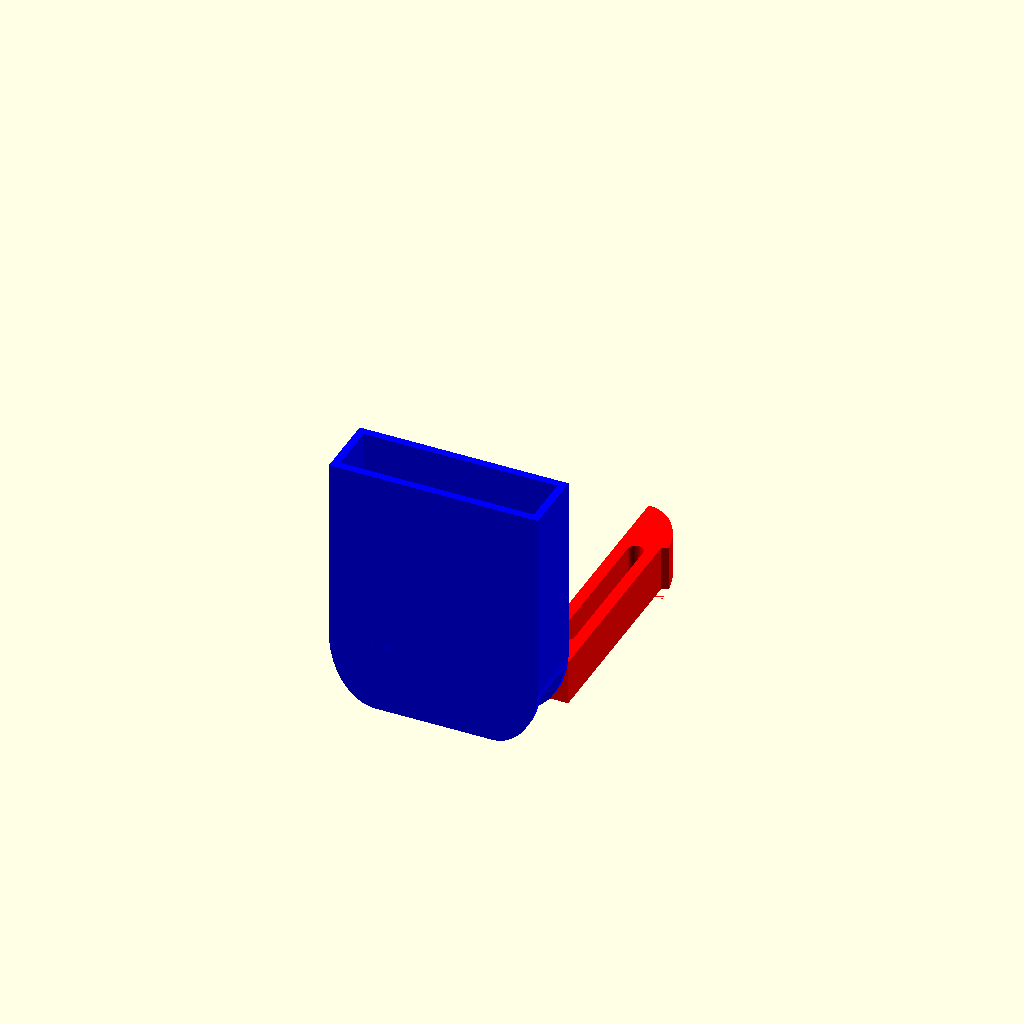
Cell 1 — every parameter at its default value.
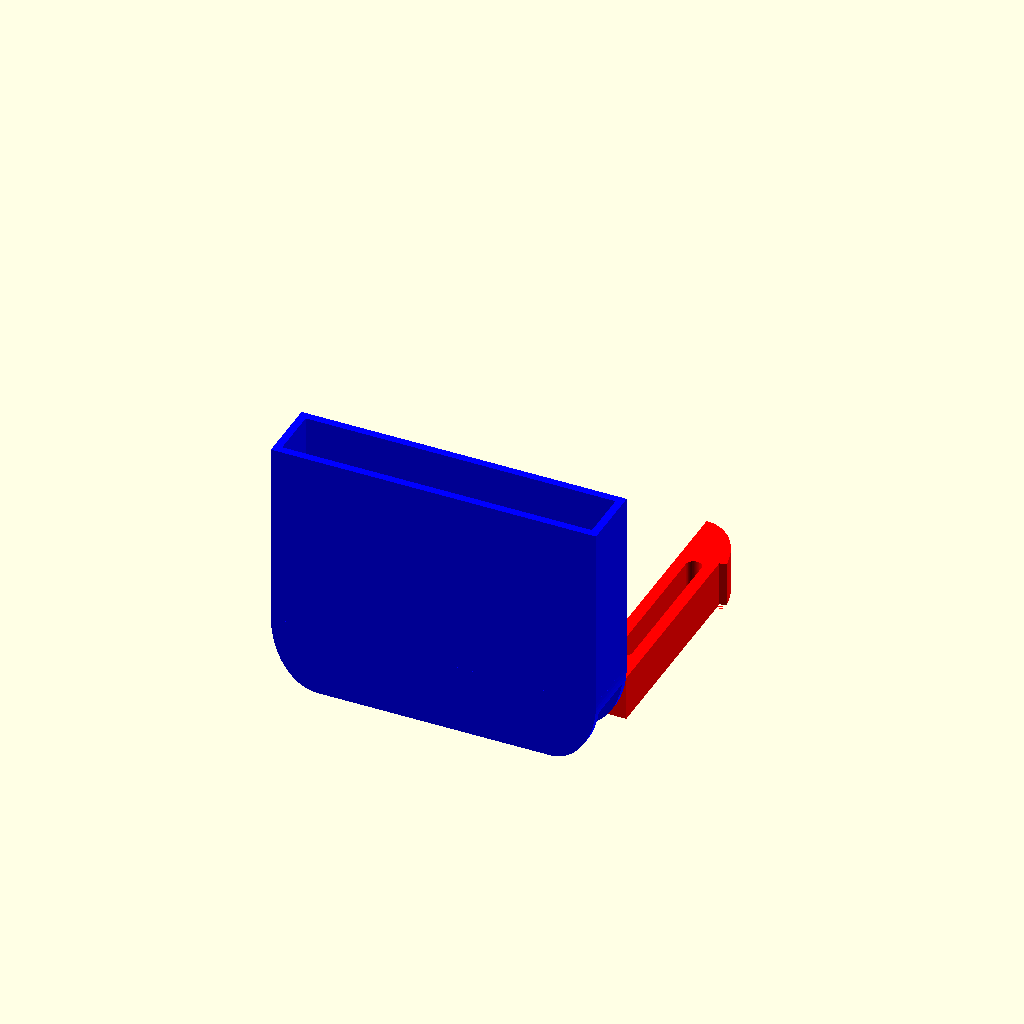
Cell 2 — x set to 30, the other parameters unchanged.
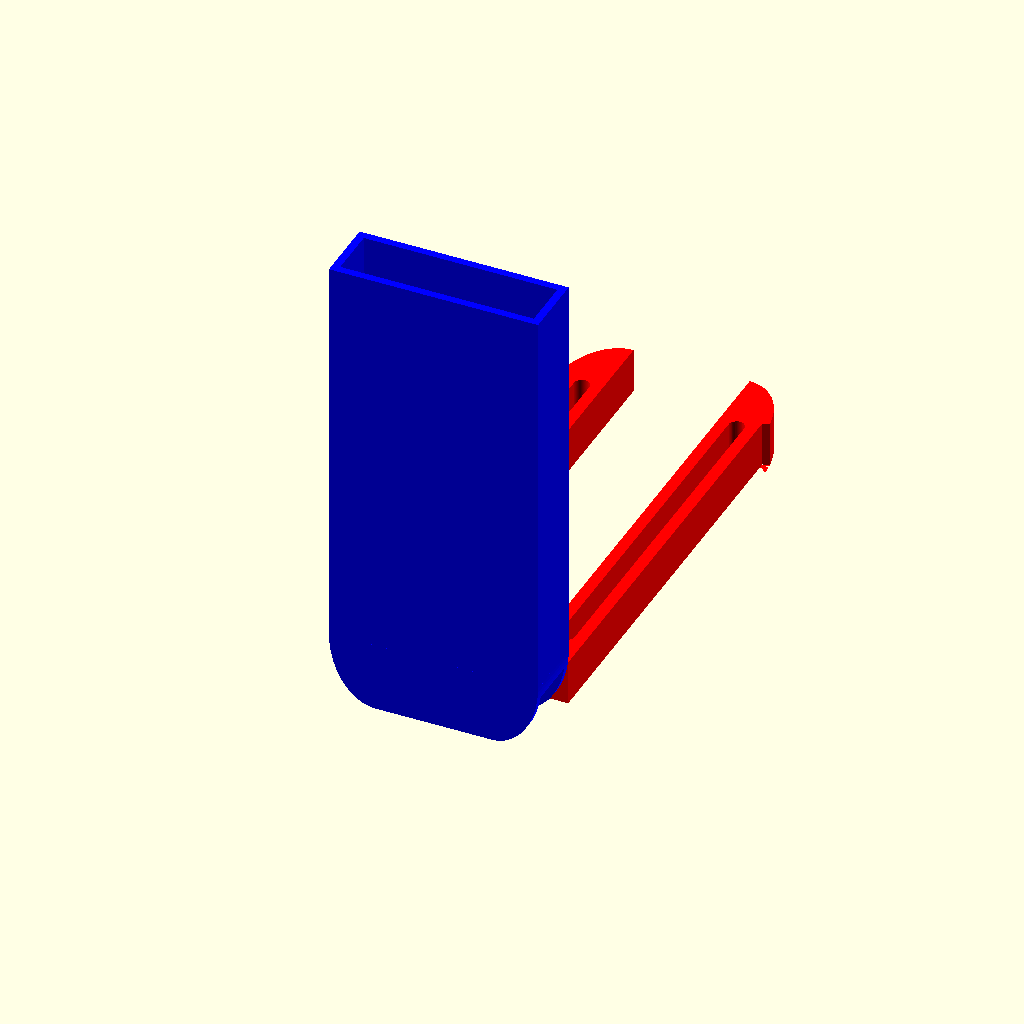
Cell 3: the same model with y = 56.
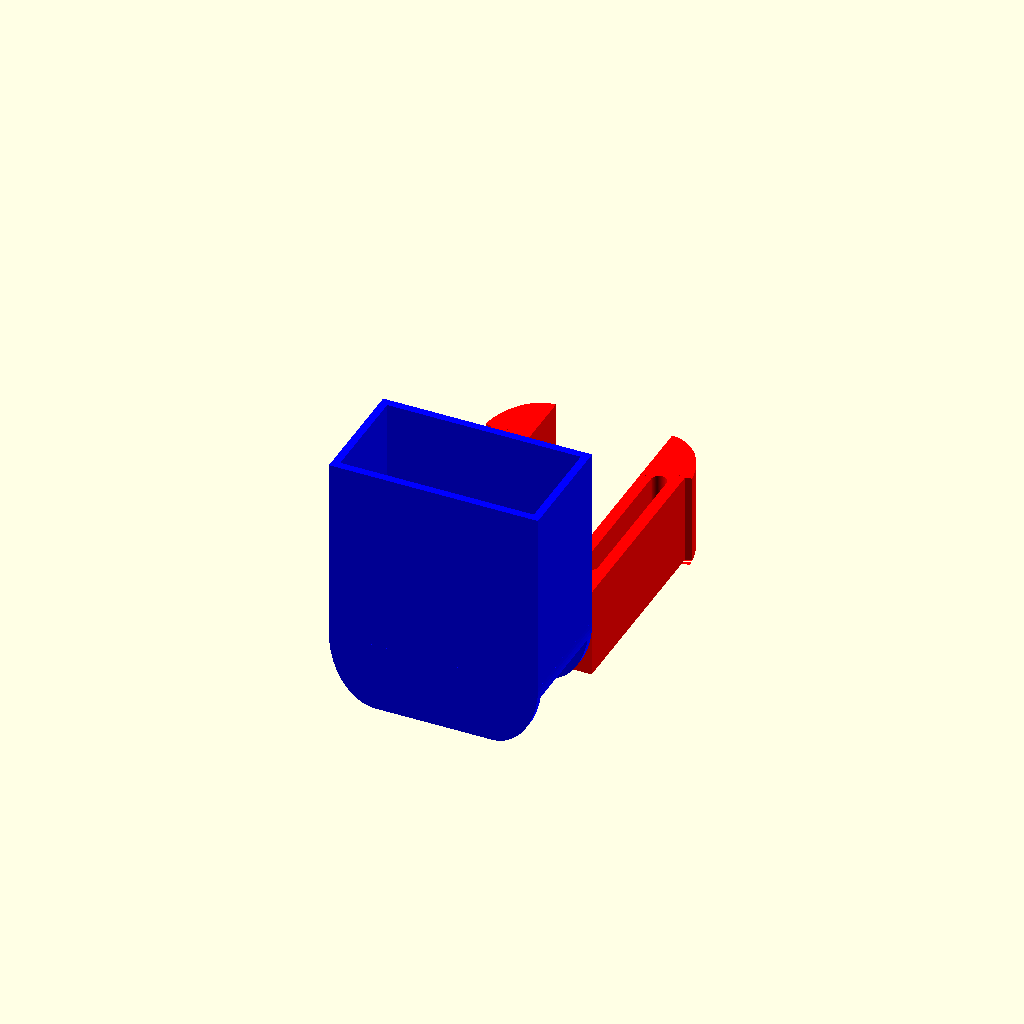
Cell 4 — z set to 13, the other parameters unchanged.
One fixed orthographic camera (rotation 55°, 0°, 25°; colour scheme Cornfield) for every cell.
OpenSCAD source file inputs/thingiverse/files/thing-2959673/files/Box-KeyChain-V5.scad:
x=15;
y=28;
z=6.5;

wall=1;

pin_wall=1.5;//2
pin_hole=2;//2.5

pin_x= (2*pin_wall)+pin_hole;
pin_y= y-(1.5*(pin_x+wall));

base=false;
style=false;
tolerance=0.9;
cord=2;


module pin( base=false){
    
    
    difference(){
        union(){
            translate([0,pin_y+pin_x,0])difference(){
                scale([1,1.5,1])rotate_extrude(angle=90,cenvexity=2,$fn=100)square([pin_x+wall,z]); 
                translate([0,-2*wall,0])rotate([0,0,atan(2*wall/(pin_x+wall))])cube([5*(pin_x+wall),2*wall,2*z]);
            }
            cube([pin_x,pin_y+pin_x+2*wall,z]);
            translate([-x/2,0,0])cube([x/2,pin_x,z]);
            translate([-pin_hole,pin_x,0])cube([pin_hole,pin_hole,z]);
            
            if(base==true){
                translate([-x/2,0,0])cube([x/3,(1.5*(pin_x+wall))+pin_x+pin_y-wall-0.5,wall]);
            
                translate([-x/2,(1.5*(pin_x+wall))+pin_x+pin_y-wall-0.5-2,0])cube([x/3,2,z]);
            }
            
        }
        
        
        
        hull(){
            translate([pin_x/2,pin_x,0])cylinder(d=pin_hole,h=3*z,center=true,$fn=50);
            translate([pin_x/2,pin_x+pin_y,0])cylinder(d=pin_hole,h=3*z,center=true,$fn=50);
        }
        
        hull(){
            translate([-x/3,pin_x+pin_hole/2,0])cylinder(d=pin_hole,h=3*z,center=true,$fn=50);
            translate([-x/3,2*pin_x+pin_y+pin_hole/2-2,0])cylinder(d=pin_hole,h=3*z,center=true,$fn=50);
        }
        
        translate([-pin_hole,pin_x+pin_hole,0])cylinder(d=2*pin_hole,h=3*z,center=true,$fn=50);
        
        translate([-x/2,10,z/2])rotate([90,0,0])cylinder(d=cord,h=20,$fn=30);
            
           
    }
    
    
    
}

module clip(base=false){
    translate([x/2,0,0])pin(base=base);
    
}

module body(easy = false){
    
    difference(){
        union(){
            difference(){
                union(){
                    translate([pin_x,0,0])cube([wall,pin_y+pin_x,z]);
                    translate([0,pin_y+pin_x,0])intersection(){
                        translate([pin_x,0,0])cube([wall,1.5*(pin_x+wall),z]);
                        scale([1,1.5,1])rotate_extrude(angle=90,cenvexity=2,$fn=100)square([pin_x+wall,z]); 
                        
                    }
                }
                
                translate([0,pin_y+pin_x-0.2,0])difference(){
                    scale([2,3,1])rotate_extrude(angle=90,cenvexity=2,$fn=100)square([pin_x+wall,z]); 
                    translate([0,-2*wall,0])rotate([0,0,atan(2*wall/(pin_x+wall))])cube([5*(pin_x+wall),2*wall,2*z]);
            }
                
                
                
            }
            
            difference(){
                translate([-x/2,(1.5*(pin_x+wall))+pin_x+pin_y-wall,0])cube([x/2-0.2,wall,z]);
                translate([-0.2,(1.5*(pin_x+wall))+pin_y+pin_x-2*wall*sqrt(2),0])rotate([0,0,45])cube([2*wall,2*wall,2*z]);
            }
            
            ////////////bottom
            translate([-x/2,0,-wall])cube([x/2+wall+pin_x,pin_y+pin_x,wall]);
            
            translate([-x/2,pin_y+pin_x,-wall])cube([x/2,(1.5*(pin_x+wall)),wall]);
            
            translate([0,pin_y+pin_x,-wall])scale([1,1.5,1])rotate_extrude(angle=90,cenvexity=2,$fn=100)square([pin_x+wall,wall]);
           
           /////////////////top 
            
            translate([-x/2,0,z])cube([x/2+wall+pin_x,pin_y+pin_x,wall]);
            
            translate([-x/2,pin_y+pin_x,z])cube([x/2,(1.5*(pin_x+wall)),wall]);
            
            translate([0,pin_y+pin_x,z])scale([1,1.5,1])rotate_extrude(angle=90,cenvexity=2,$fn=100)square([pin_x+wall,wall]); 
        
        }
        
        
        if(easy == true)
            translate([pin_x+wall,pin_y+pin_x+(1.5*(pin_x+wall))+2*wall,-wall])rotate([0,0,-180])difference(){
                scale([1,1.5,1])rotate_extrude(angle=90,cenvexity=2,$fn=100)square([pin_x+wall,3*z]); 
                translate([0,-2*wall,0])rotate([0,0,atan(2*wall/(pin_x+wall))])cube([5*(pin_x+wall),2*wall,2*z]);
            }
    }    
    
   
    
    
}


            
module full_clip(base=false){            
    color("red")clip(base=base);
    mirror([1,0,0])color("red")clip(base=base);
}

module full_body(){
    translate([x/2,0,0])color("blue")body(easy=style);
    mirror([1,0,0])translate([x/2,0,0])color("blue")body(easy=style);
}

translate([0,0,y+pin_x])rotate([-90,0,0])full_body();

translate([0,z+3*wall,0])scale([1,1,tolerance])full_clip(base=base);
Parameter table extracted from the source (name, type, default, range or options):
x: number, default 15
y: number, default 28
z: number, default 6.5
wall: number, default 1
pin_wall: number, default 1.5
pin_hole: number, default 2
base: bool, default false
style: bool, default false
tolerance: number, default 0.9
cord: number, default 2
